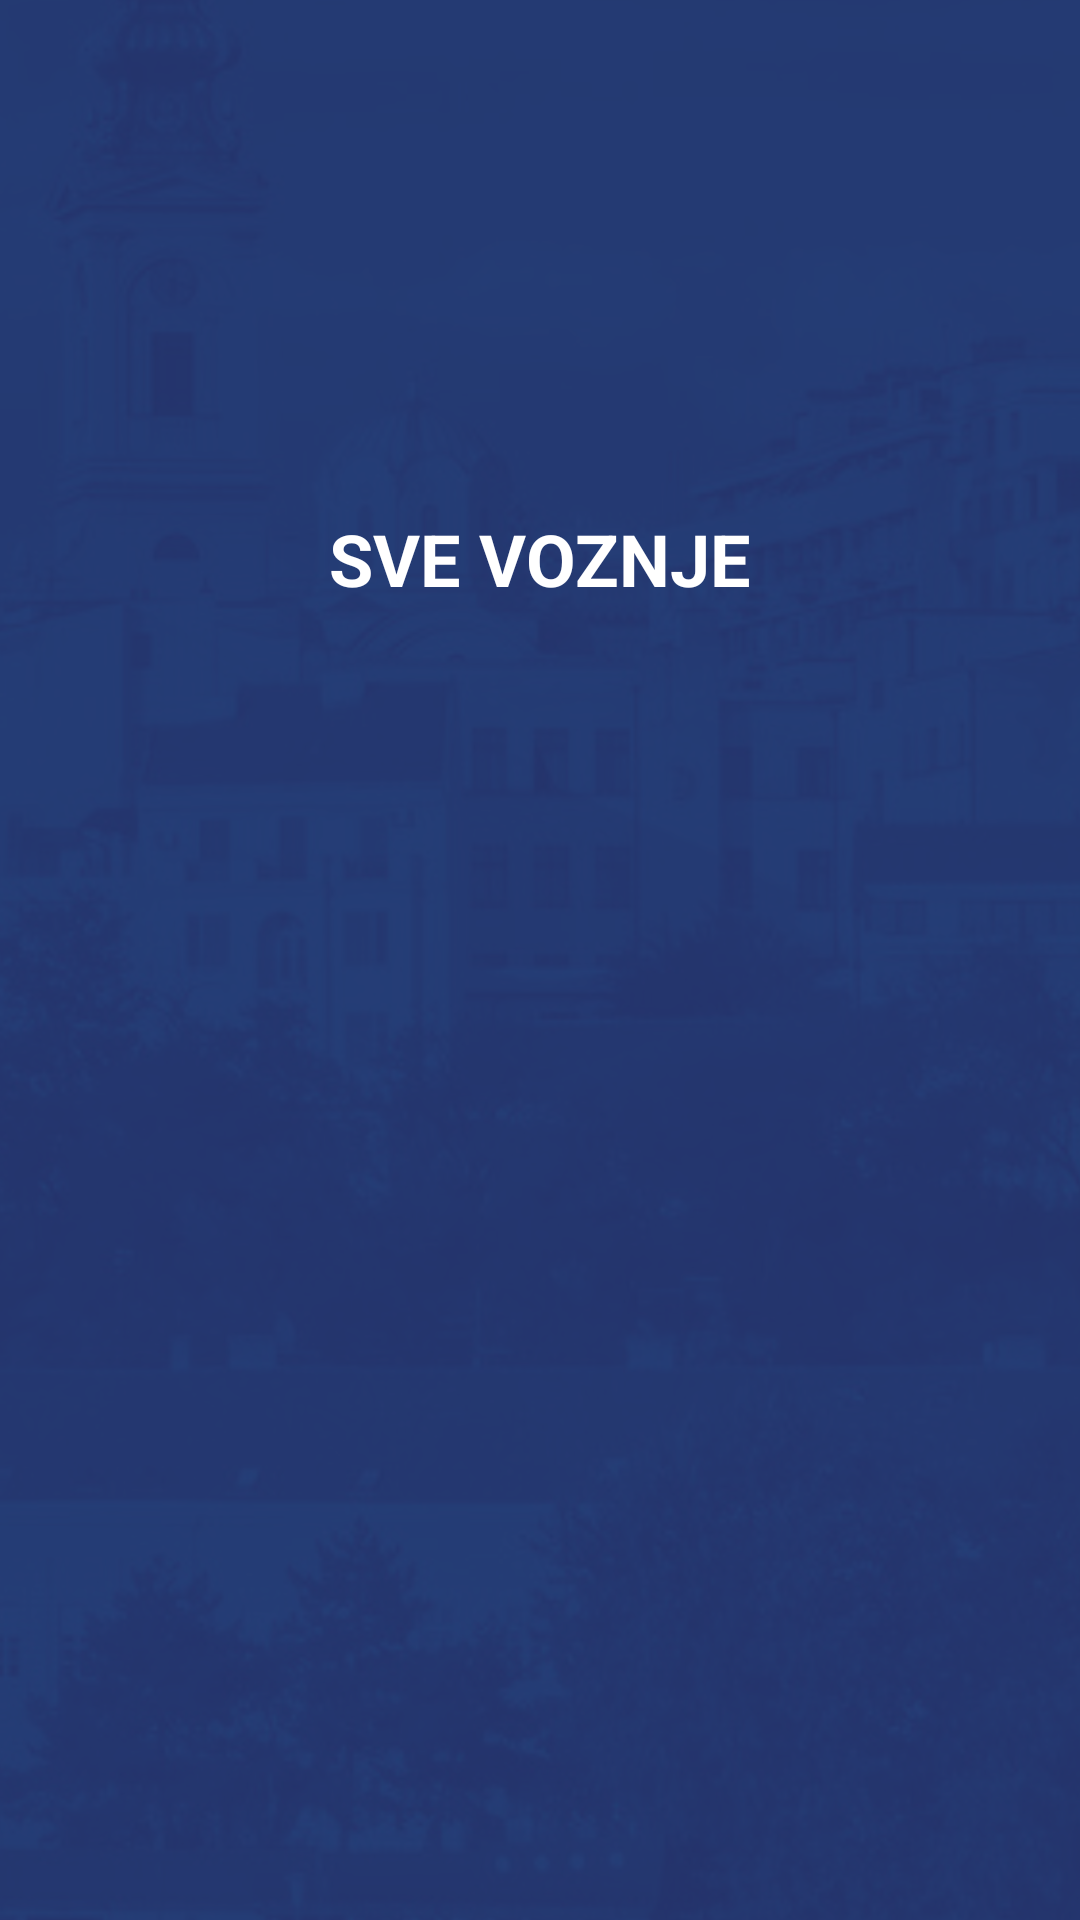

This screen was rendered from an Android layout file. Write that file and the resources it references.
<!-- AndroidManifest.xml: application theme Theme.TaxiPoll -->
<!-- res/layout/activity_voznje.xml -->
<?xml version="1.0" encoding="utf-8"?>
<androidx.constraintlayout.widget.ConstraintLayout xmlns:android="http://schemas.android.com/apk/res/android"
    xmlns:app="http://schemas.android.com/apk/res-auto"
    xmlns:tools="http://schemas.android.com/tools"
    android:layout_width="match_parent"
    android:layout_height="match_parent"
    android:background="@drawable/bg_main"
    tools:context=".VoznjeActivity">

    <TextView
        android:id="@+id/tvNaslov"
        android:layout_width="wrap_content"
        android:layout_height="wrap_content"
        android:layout_marginTop="170dp"
        android:text="SVE VOZNJE"
        android:textColor="@android:color/white"
        android:textSize="24sp"
        android:textStyle="bold"
        app:layout_constraintEnd_toEndOf="parent"
        app:layout_constraintStart_toStartOf="parent"
        app:layout_constraintTop_toTopOf="parent" />

    <ScrollView
        android:layout_width="match_parent"
        android:layout_height="wrap_content"
        app:layout_constraintEnd_toEndOf="parent"
        app:layout_constraintStart_toStartOf="parent"
        app:layout_constraintTop_toBottomOf="@+id/tvNaslov">

        <LinearLayout
            android:layout_width="match_parent"
            android:layout_height="wrap_content"
            android:orientation="vertical">

            <androidx.recyclerview.widget.RecyclerView
                android:layout_width="match_parent"
                android:layout_height="match_parent" />
        </LinearLayout>
    </ScrollView>
</androidx.constraintlayout.widget.ConstraintLayout>
<!-- resources referenced by this layout -->
<resources>
  <!-- drawable bg_main: png bitmap (drawable, 583687 bytes) -->
  <style name="Theme.TaxiPoll" parent="Base.Theme.TaxiPoll" />
  <style name="Base.Theme.TaxiPoll" parent="Theme.Material3.DayNight.NoActionBar">
          
          
      </style>
</resources>
